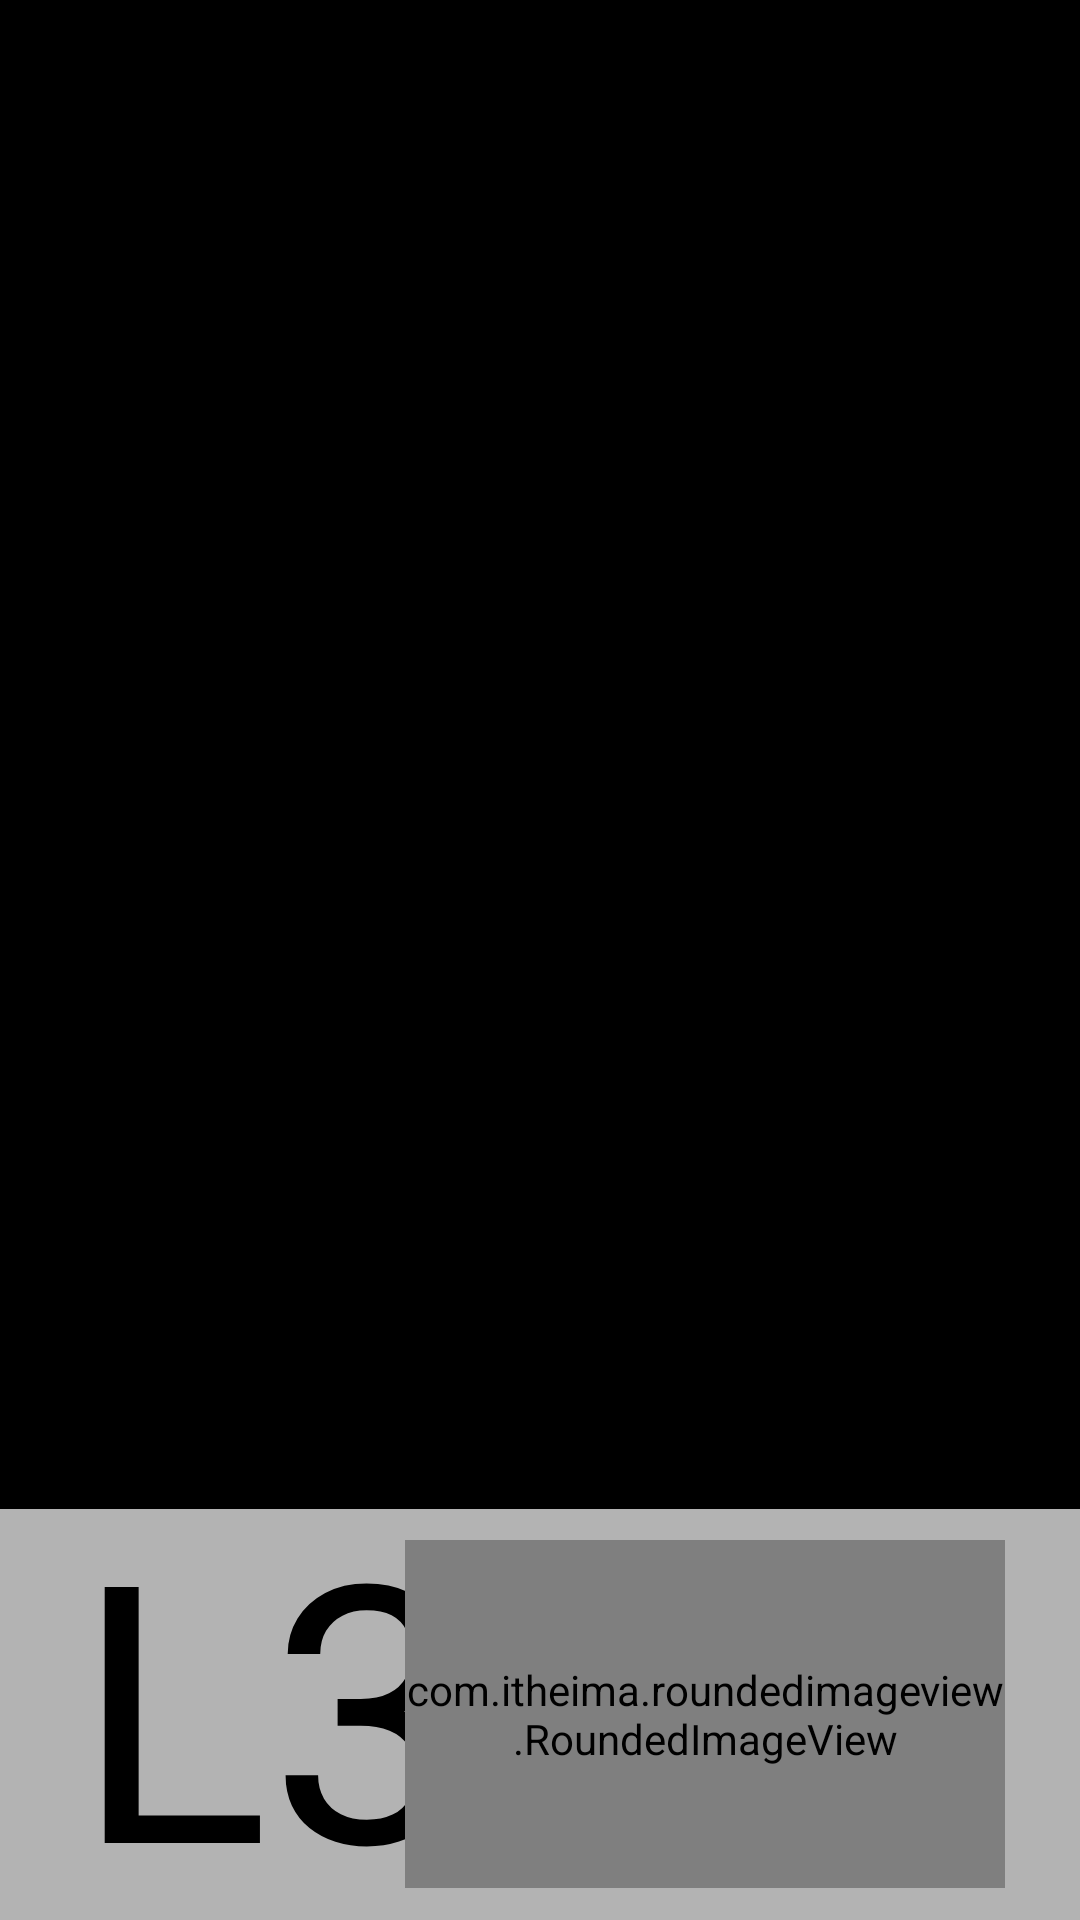

Produce the Android XML layout that renders to this screen, including the resource entries it uses.
<!-- AndroidManifest.xml: application theme AppTheme -->
<!-- res/layout/empty_control_video.xml -->
<?xml version="1.0" encoding="utf-8"?>
<RelativeLayout xmlns:android="http://schemas.android.com/apk/res/android"
    android:layout_width="match_parent"
    android:layout_height="match_parent"
    xmlns:app="http://schemas.android.com/apk/res-auto"
    android:background="@android:color/black">

    <FrameLayout
        android:id="@+id/surface_container"
        android:layout_width="match_parent"
        android:layout_height="match_parent"
        android:gravity="center">
    </FrameLayout>
    
    <RelativeLayout
        android:id="@+id/layoutMessage"
        android:layout_width="wrap_content"
        android:layout_height="137dp"
        android:background="#B3FFFFFF"
        android:layout_alignParentBottom="true"
        android:visibility="visible"
        >
        <TextView
            android:id="@+id/tvFloor"
            android:layout_width="wrap_content"
            android:layout_height="match_parent"
            android:textSize="120dp"
            android:textColor="@android:color/black"
            android:layout_marginLeft="25dp"
            android:includeFontPadding="false"
            android:gravity="center"
            android:text="L3"
            />
        <TextView
            android:id="@+id/tvNumber"
            android:layout_width="wrap_content"
            android:layout_height="match_parent"
            android:layout_marginLeft="15dp"
            android:layout_toRightOf="@id/tvFloor"
            android:textColor="@android:color/black"
            android:textSize="34dp"
            android:layout_alignParentBottom="true"
            android:gravity="bottom"
            android:text="大道智创"
            android:textStyle="bold"
            android:includeFontPadding="true"
            android:layout_marginBottom="12dp"
            />
        <com.itheima.roundedimageview.RoundedImageView
            android:id="@+id/ivIcon"
            android:layout_width="200dp"
            android:layout_height="116dp"
            android:layout_alignParentEnd="true"
            android:layout_centerVertical="true"
            android:layout_marginRight="25dp"
            android:scaleType="centerInside"
            app:riv_corner_radius="6dp"
            android:src="@mipmap/test"
            />
    </RelativeLayout>


</RelativeLayout>
<!-- resources referenced by this layout -->
<resources>
  <!-- mipmap poster_one: webp bitmap (mipmap-xxhdpi, 509092 bytes) -->
  <!-- mipmap test: png bitmap (mipmap-mdpi, 32340 bytes) -->
</resources>
